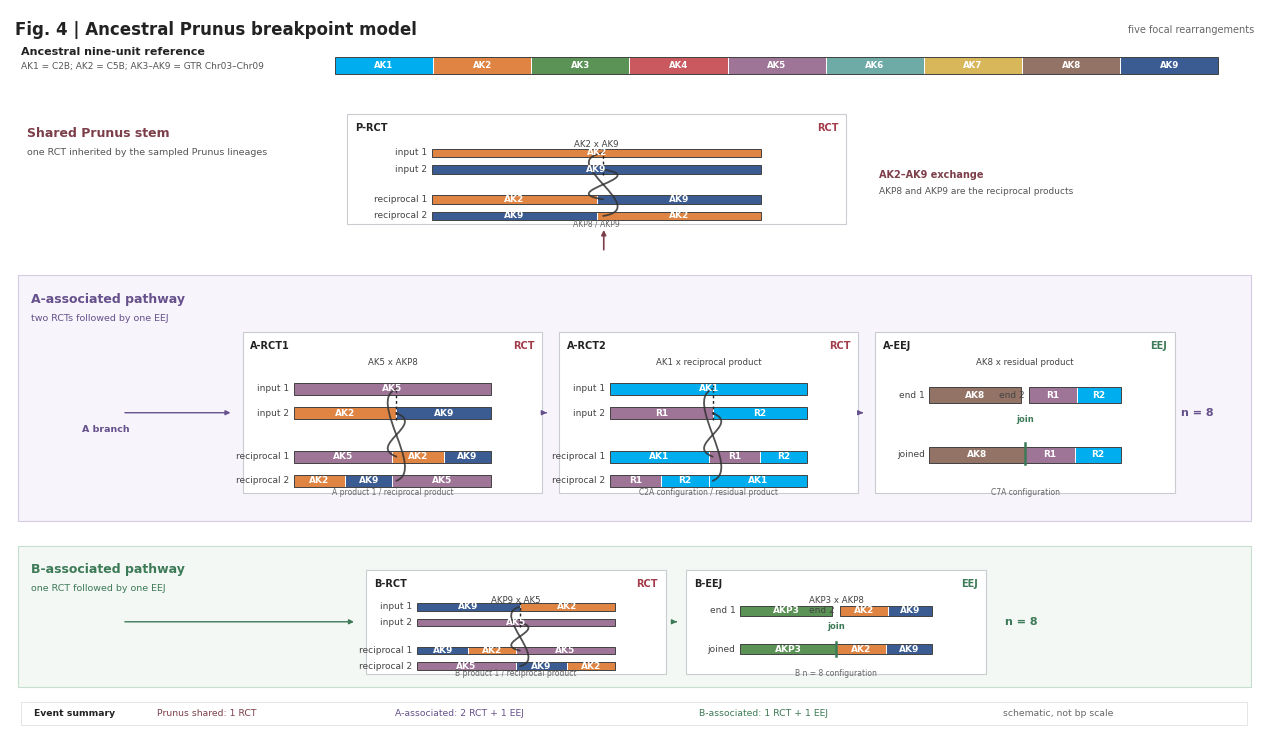

Generate this figure with matplotlib:
#!/usr/bin/env python3
"""Plot the five-event Prunus ancestral-karyotype breakpoint model.

The drawing is a structural schematic, not a base-pair-scaled rearrangement
map. It follows the nine-unit model used for Fig. 3/4:
AK1=C2B, AK2=C5B, and AK3--AK9=GTR Chr03--Chr09. The event classes shown
are deliberately limited to one shared Prunus RCT, two A-associated RCTs plus
one A-associated EEJ, and one B-associated RCT plus one B-associated EEJ.
"""

from __future__ import annotations

import argparse
import csv
from pathlib import Path

import matplotlib as mpl
mpl.use("Agg")
import matplotlib.pyplot as plt
from matplotlib.patches import FancyArrowPatch, Rectangle
from matplotlib.path import Path as MplPath


COLORS = {
    "AK1": "#00AEEF",  # C2B
    "AK2": "#DF8442",  # C5B
    "AK3": "#5B9255",  # GTR03
    "AK4": "#C9595F",  # GTR04
    "AK5": "#9E7497",  # GTR05
    "AK6": "#6EAAA6",  # GTR06
    "AK7": "#D7B75A",  # GTR07
    "AK8": "#937366",  # GTR08
    "AK9": "#3A5C93",  # GTR09
}


EVENTS = [
    {
        "event_id": "P-RCT",
        "assignment": "Shared Prunus",
        "event": "RCT",
        "breakpoint": "AK2 x AK9",
        "products": "AKP8 / AKP9",
        "basis": "AK2 = C5B; AK9 = GTR09",
    },
    {
        "event_id": "A-RCT1",
        "assignment": "A-associated",
        "event": "RCT",
        "breakpoint": "AK5 x AKP8",
        "products": "A product 1 / reciprocal product",
        "basis": "AK5 = GTR05",
    },
    {
        "event_id": "A-RCT2",
        "assignment": "A-associated",
        "event": "RCT",
        "breakpoint": "AK1 x reciprocal product",
        "products": "C2A configuration / residual product",
        "basis": "AK1 = C2B",
    },
    {
        "event_id": "A-EEJ",
        "assignment": "A-associated",
        "event": "EEJ",
        "breakpoint": "AK8 x residual product",
        "products": "C7A configuration",
        "basis": "AK8 = GTR08",
    },
    {
        "event_id": "B-RCT",
        "assignment": "B-associated",
        "event": "RCT",
        "breakpoint": "AKP9 x AK5",
        "products": "B product 1 / reciprocal product",
        "basis": "AK5 = GTR05",
    },
    {
        "event_id": "B-EEJ",
        "assignment": "B-associated",
        "event": "EEJ",
        "breakpoint": "AKP3 x AKP8",
        "products": "B n = 8 configuration",
        "basis": "terminal joining",
    },
]


def add_text(ax, x: float, y: float, text: str, **kwargs: object) -> None:
    defaults = {"ha": "center", "va": "center", "fontsize": 7, "color": "#222222"}
    defaults.update(kwargs)
    ax.text(x, y, text, **defaults)


def draw_bar(ax, x: float, y: float, width: float, height: float, segments: list[tuple[float, str, str]], label: str = "") -> None:
    cursor = x
    total = sum(item[0] for item in segments)
    for fraction, color_key, text in segments:
        segment_width = width * fraction / total
        ax.add_patch(Rectangle((cursor, y), segment_width, height, facecolor=COLORS[color_key], edgecolor="white", linewidth=0.7))
        if segment_width >= 0.16:
            add_text(ax, cursor + segment_width / 2, y + height / 2, text, fontsize=6.5, color="white", fontweight="bold")
        cursor += segment_width
    ax.add_patch(Rectangle((x, y), width, height, fill=False, edgecolor="#333333", linewidth=0.65))
    if label:
        add_text(ax, x - 0.05, y + height / 2, label, ha="right", fontsize=6.5, color="#444444")


def unit_visual(label: str) -> list[tuple[float, str, str]]:
    """Return palette segments for an ancestral or derived unit label."""
    if label in COLORS:
        return [(1.0, label, label)]
    if label == "AKP8":
        return [(0.52, "AK2", "AK2"), (0.48, "AK9", "AK9")]
    if label == "AKP9":
        return [(0.52, "AK9", "AK9"), (0.48, "AK2", "AK2")]
    if label == "AKP3":
        return [(1.0, "AK3", "AKP3")]
    if label in {"reciprocal product", "residual product"}:
        return [(0.52, "AK5", "R1"), (0.48, "AK1", "R2")]
    return [(1.0, "AK5", label[:5])]


def draw_rct_card(ax, x: float, y: float, width: float, height: float, event: dict[str, str], second_pair: bool = False) -> None:
    """Draw two reciprocal exchanges with crossing breakpoint connectors."""
    ax.add_patch(Rectangle((x, y), width, height, facecolor="#FFFFFF", edgecolor="#C9CDD2", linewidth=0.8))
    add_text(ax, x + 0.08, y + height - 0.15, event["event_id"], ha="left", fontsize=7, fontweight="bold", color="#222222")
    add_text(ax, x + width - 0.08, y + height - 0.15, event["event"], ha="right", fontsize=7, fontweight="bold", color="#A23B4A")
    add_text(ax, x + width / 2, y + height - 0.34, event["breakpoint"], fontsize=6.2, color="#444444")

    top_y1 = y + height * 0.61
    top_y2 = y + height * 0.46
    bottom_y1 = y + height * 0.19
    bottom_y2 = y + height * 0.04
    bar_x = x + width * 0.17
    bar_w = width * 0.66
    bar_h = height * 0.075
    left, right = event["breakpoint"].split(" x ", 1)
    left_segments = unit_visual(left)
    right_segments = unit_visual(right)
    draw_bar(ax, bar_x, top_y1, bar_w, bar_h, left_segments, "input 1")
    draw_bar(ax, bar_x, top_y2, bar_w, bar_h, right_segments, "input 2")
    draw_bar(ax, bar_x, bottom_y1, bar_w, bar_h, left_segments + right_segments, "reciprocal 1")
    draw_bar(ax, bar_x, bottom_y2, bar_w, bar_h, right_segments + left_segments, "reciprocal 2")

    split_x = bar_x + bar_w * 0.52
    for y0, y1, direction in ((top_y1 + bar_h / 2, bottom_y2 + bar_h / 2, -1), (top_y2 + bar_h / 2, bottom_y1 + bar_h / 2, 1)):
        verts = [(split_x, y0), (split_x + width * 0.10 * direction, y0 - height * 0.07), (split_x - width * 0.10 * direction, y1 + height * 0.07), (split_x, y1)]
        path = MplPath(verts, [MplPath.MOVETO, MplPath.CURVE4, MplPath.CURVE4, MplPath.CURVE4])
        ax.add_patch(FancyArrowPatch(path=path, arrowstyle="-", linewidth=1.3, color="#333333", alpha=0.85))
    ax.plot([split_x, split_x], [top_y2 - 0.01, top_y1 + bar_h + 0.01], color="#222222", linewidth=1.0, linestyle=(0, (2, 2)))
    add_text(ax, x + width / 2, y + 0.005, event["products"], fontsize=5.5, color="#666666")


def draw_eej_card(ax, x: float, y: float, width: float, height: float, event: dict[str, str]) -> None:
    ax.add_patch(Rectangle((x, y), width, height, facecolor="#FFFFFF", edgecolor="#C9CDD2", linewidth=0.8))
    add_text(ax, x + 0.08, y + height - 0.15, event["event_id"], ha="left", fontsize=7, fontweight="bold", color="#222222")
    add_text(ax, x + width - 0.08, y + height - 0.15, event["event"], ha="right", fontsize=7, fontweight="bold", color="#3D7A57")
    add_text(ax, x + width / 2, y + height - 0.34, event["breakpoint"], fontsize=6.2, color="#444444")
    bar_x = x + width * 0.18
    bar_w = width * 0.64
    bar_h = height * 0.10
    left, right = event["breakpoint"].split(" x ", 1)
    left_segments = unit_visual(left)
    right_segments = unit_visual(right)
    draw_bar(ax, bar_x, y + height * 0.56, bar_w * 0.48, bar_h, left_segments, "end 1")
    draw_bar(ax, bar_x + bar_w * 0.52, y + height * 0.56, bar_w * 0.48, bar_h, right_segments, "end 2")
    add_text(ax, x + width / 2, y + height * 0.46, "join", fontsize=6, color="#3D7A57", fontweight="bold")
    draw_bar(ax, bar_x, y + height * 0.19, bar_w, bar_h, left_segments + right_segments, "joined")
    left_fraction = sum(item[0] for item in left_segments) / (sum(item[0] for item in left_segments) + sum(item[0] for item in right_segments))
    ax.plot([bar_x + bar_w * left_fraction, bar_x + bar_w * left_fraction], [y + height * 0.18, y + height * 0.31], color="#3D7A57", linewidth=1.8)
    add_text(ax, x + width / 2, y + 0.005, event["products"], fontsize=5.5, color="#666666")


def draw_ancestor(ax: plt.Axes, x: float, y: float, width: float) -> None:
    add_text(ax, x, y + 0.34, "Ancestral nine-unit reference", ha="left", fontsize=8, fontweight="bold")
    add_text(ax, x, y + 0.18, "AK1 = C2B; AK2 = C5B; AK3–AK9 = GTR Chr03–Chr09", ha="left", fontsize=6.5, color="#555555")
    bar_x = x + 3.3
    unit_w = width / 9.0
    for index in range(1, 10):
        key = f"AK{index}"
        ax.add_patch(Rectangle((bar_x + unit_w * (index - 1), y + 0.09), unit_w, 0.19, facecolor=COLORS[key], edgecolor="white", linewidth=0.7))
        add_text(ax, bar_x + unit_w * (index - 0.5), y + 0.185, key, fontsize=6.2, color="white", fontweight="bold")
    ax.add_patch(Rectangle((bar_x, y + 0.09), unit_w * 9, 0.19, fill=False, edgecolor="#333333", linewidth=0.65))


def main() -> None:
    parser = argparse.ArgumentParser()
    parser.add_argument("--output-dir", type=Path, default=Path("0903/figures"))
    args = parser.parse_args()
    out = args.output_dir.resolve()
    out.mkdir(parents=True, exist_ok=True)

    mpl.rcParams.update({
        "font.family": "sans-serif",
        "font.sans-serif": ["Arial", "Helvetica", "DejaVu Sans"],
        "font.size": 7,
        "svg.fonttype": "none",
        "axes.spines.top": False,
        "axes.spines.right": False,
        "axes.linewidth": 0.8,
    })

    fig = plt.figure(figsize=(13.2, 8.0), facecolor="white")
    grid = fig.add_gridspec(16, 12, left=0.035, right=0.985, top=0.96, bottom=0.055, hspace=0.65, wspace=0.65)
    ax = fig.add_subplot(grid[:, :])
    ax.set_xlim(0, 13.2)
    ax.set_ylim(0, 8.0)
    ax.axis("off")

    add_text(ax, 0.05, 7.78, "Fig. 4 | Ancestral Prunus breakpoint model", ha="left", fontsize=12, fontweight="bold")
    add_text(ax, 13.1, 7.78, "five focal rearrangements", ha="right", fontsize=7, color="#666666")
    draw_ancestor(ax, 0.12, 7.20, 9.3)

    # Shared stem event
    add_text(ax, 0.18, 6.63, "Shared Prunus stem", ha="left", fontsize=9, fontweight="bold", color="#7C3F4A")
    add_text(ax, 0.18, 6.43, "one RCT inherited by the sampled Prunus lineages", ha="left", fontsize=6.8, color="#555555")
    draw_rct_card(ax, 3.55, 5.63, 5.25, 1.22, EVENTS[0])
    add_text(ax, 9.15, 6.18, "AK2–AK9 exchange", ha="left", fontsize=7, fontweight="bold", color="#7C3F4A")
    add_text(ax, 9.15, 5.99, "AKP8 and AKP9 are the reciprocal products", ha="left", fontsize=6.5, color="#555555")
    ax.annotate("", xy=(6.25, 5.60), xytext=(6.25, 5.32), arrowprops={"arrowstyle": "-|>", "color": "#7C3F4A", "linewidth": 1.2})

    # A branch
    ax.add_patch(Rectangle((0.08, 2.35), 12.98, 2.72, facecolor="#F7F4FB", edgecolor="#D5CBE5", linewidth=0.8))
    add_text(ax, 0.22, 4.80, "A-associated pathway", ha="left", fontsize=9, fontweight="bold", color="#66518C")
    add_text(ax, 0.22, 4.59, "two RCTs followed by one EEJ", ha="left", fontsize=6.8, color="#66518C")
    draw_rct_card(ax, 2.45, 2.66, 3.15, 1.78, EVENTS[1])
    draw_rct_card(ax, 5.78, 2.66, 3.15, 1.78, EVENTS[2])
    draw_eej_card(ax, 9.11, 2.66, 3.15, 1.78, EVENTS[3])
    add_text(ax, 1.01, 3.36, "A branch", fontsize=6.8, color="#66518C", fontweight="bold")
    ax.annotate("", xy=(2.35, 3.55), xytext=(1.18, 3.55), arrowprops={"arrowstyle": "-|>", "color": "#66518C", "linewidth": 1.0})
    ax.annotate("", xy=(5.68, 3.55), xytext=(5.61, 3.55), arrowprops={"arrowstyle": "-|>", "color": "#66518C", "linewidth": 1.0})
    ax.annotate("", xy=(9.01, 3.55), xytext=(8.94, 3.55), arrowprops={"arrowstyle": "-|>", "color": "#66518C", "linewidth": 1.0})
    add_text(ax, 12.50, 3.55, "n = 8", fontsize=8, fontweight="bold", color="#66518C")

    # B branch
    ax.add_patch(Rectangle((0.08, 0.52), 12.98, 1.56, facecolor="#F3F8F4", edgecolor="#C7DDCE", linewidth=0.8))
    add_text(ax, 0.22, 1.82, "B-associated pathway", ha="left", fontsize=9, fontweight="bold", color="#3D7A57")
    add_text(ax, 0.22, 1.61, "one RCT followed by one EEJ", ha="left", fontsize=6.8, color="#3D7A57")
    draw_rct_card(ax, 3.75, 0.66, 3.15, 1.15, EVENTS[4])
    draw_eej_card(ax, 7.12, 0.66, 3.15, 1.15, EVENTS[5])
    ax.annotate("", xy=(3.65, 1.24), xytext=(1.18, 1.24), arrowprops={"arrowstyle": "-|>", "color": "#3D7A57", "linewidth": 1.0})
    ax.annotate("", xy=(7.02, 1.24), xytext=(6.98, 1.24), arrowprops={"arrowstyle": "-|>", "color": "#3D7A57", "linewidth": 1.0})
    add_text(ax, 10.65, 1.24, "n = 8", fontsize=8, fontweight="bold", color="#3D7A57")

    # Explicit event-count summary and scope note.
    ax.add_patch(Rectangle((0.12, 0.10), 12.9, 0.25, facecolor="#FFFFFF", edgecolor="#D9DDE2", linewidth=0.5))
    add_text(ax, 0.25, 0.225, "Event summary", ha="left", fontsize=6.7, fontweight="bold")
    add_text(ax, 1.55, 0.225, "Prunus shared: 1 RCT", ha="left", fontsize=6.7, color="#7C3F4A")
    add_text(ax, 4.05, 0.225, "A-associated: 2 RCT + 1 EEJ", ha="left", fontsize=6.7, color="#66518C")
    add_text(ax, 7.25, 0.225, "B-associated: 1 RCT + 1 EEJ", ha="left", fontsize=6.7, color="#3D7A57")
    add_text(ax, 10.45, 0.225, "schematic, not bp scale", ha="left", fontsize=6.7, color="#666666")

    fig.savefig(out / "figure4_karyotype_breakpoint_events.svg", bbox_inches="tight")
    fig.savefig(out / "figure4_karyotype_breakpoint_events.png", dpi=600, bbox_inches="tight")
    # Keep a machine-readable event manifest beside the figure.
    with (out / "figure4_karyotype_breakpoint_events.tsv").open("w", encoding="utf-8", newline="") as handle:
        writer = csv.DictWriter(handle, fieldnames=list(EVENTS[0]), delimiter="\t", lineterminator="\n")
        writer.writeheader()
        writer.writerows(EVENTS)
    print(f"[OK] {out / 'figure4_karyotype_breakpoint_events.svg'}")
    print(f"[OK] {out / 'figure4_karyotype_breakpoint_events.png'}")


if __name__ == "__main__":
    main()
